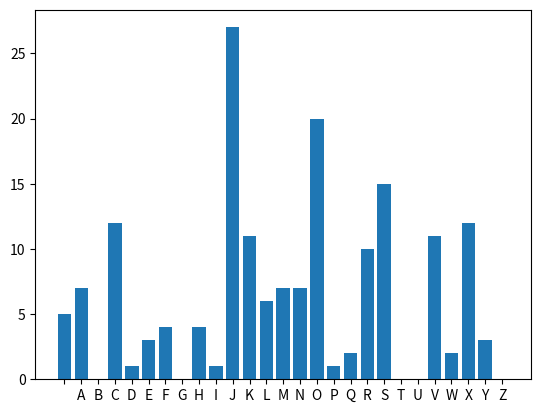

Generate this figure with matplotlib:
# -*- coding: utf-8 -*-
"""
Created on Thu Mar 19 17:46:26 2020

[redacted]
"""




#Caesar encryption by frequency analysis approach
#In this approach the frequency of the 2nd highest letter in the encryption is 
# calculated and then multiplied with the suitable key
# the 2nd highest is takena as the first one can be white spaces
# key = cipher text freq of 2nd most occuring letter - value of E

import matplotlib.pyplot as plt

alpha = " ABCDEFGHIJKLMNOPQRSSTUVWXYZ"

def freq_analysis(cipher_text):
    
    cipher_text = cipher_text.upper()
    
    letter_freq = {}
    
    for key in alpha:
        letter_freq[key] = 0
        
    for key in cipher_text:
        if key in alpha:
            letter_freq[key] += 1
            
    return letter_freq




    
c_text ="CROJQVKQXVSCSMJKVYRKLOCJSAJLOVSOEONJCXJRKEOJLOOXJM OKCONJLHJAKSXCAJMH SVJKXNJWOCRXNSDAJFRSVOJCROJMH SVVSMJKVYRKLOCJFKAJSXEOXCONJLHJMVOWOXCJXPJXR SNJFRXJFKAJCROS JNSAMSYVOI"
output = freq_analysis(c_text)

#for plotting a bar graph
plt.bar(*zip(*output.items()))
plt.show()

#frequency analysis is a not a accurate method
